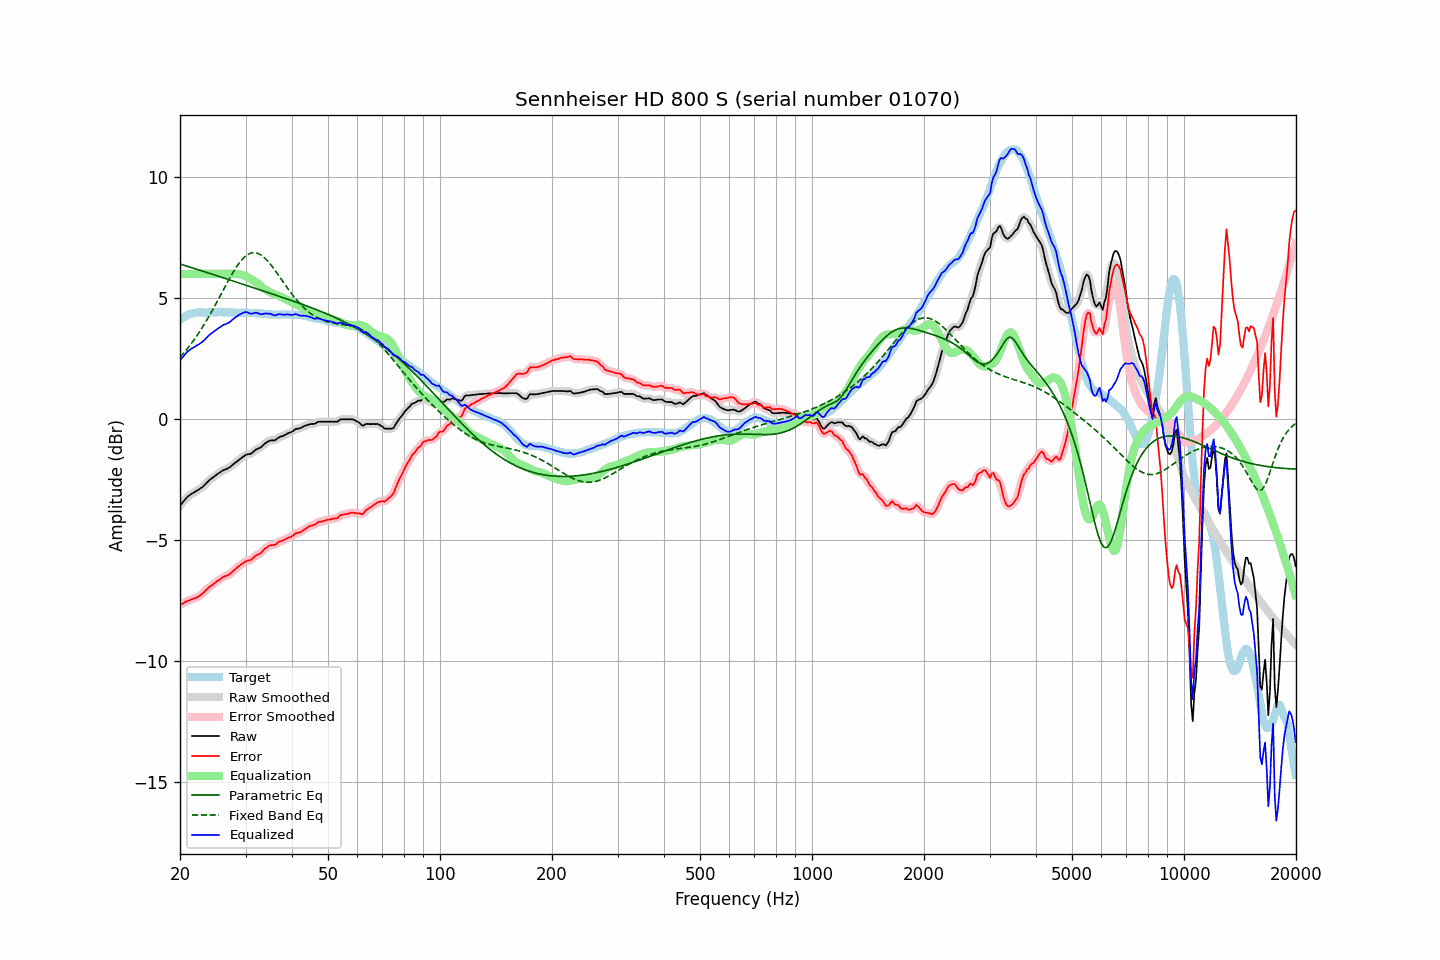

The table this chart was drawn from, first rows:
frequency, raw, error, smoothed, error_smoothed, equalization, parametric_eq, fixed_band_eq, equalized_raw, equalized_smoothed, target
20.00, -3.58, -7.68, -3.58, -7.68, 6.00, 6.41, 2.56, 2.42, 2.42, 4.10
20.20, -3.50, -7.65, -3.49, -7.64, 6.00, 6.39, 2.63, 2.50, 2.51, 4.15
20.40, -3.42, -7.62, -3.41, -7.61, 6.00, 6.37, 2.71, 2.58, 2.59, 4.20
20.61, -3.34, -7.57, -3.33, -7.57, 6.00, 6.35, 2.78, 2.66, 2.67, 4.23
20.81, -3.26, -7.53, -3.26, -7.54, 6.00, 6.33, 2.86, 2.74, 2.74, 4.28
21.02, -3.19, -7.50, -3.19, -7.51, 6.00, 6.31, 2.95, 2.81, 2.81, 4.32
21.23, -3.15, -7.48, -3.14, -7.48, 6.00, 6.29, 3.03, 2.85, 2.86, 4.34
21.44, -3.10, -7.45, -3.10, -7.46, 6.00, 6.27, 3.12, 2.90, 2.90, 4.36
21.66, -3.06, -7.43, -3.06, -7.43, 6.00, 6.24, 3.21, 2.94, 2.94, 4.38
21.87, -3.02, -7.40, -3.02, -7.41, 6.00, 6.22, 3.30, 2.98, 2.98, 4.39
22.09, -2.98, -7.38, -2.98, -7.38, 6.00, 6.20, 3.40, 3.02, 3.02, 4.40
22.31, -2.94, -7.35, -2.94, -7.35, 6.00, 6.18, 3.49, 3.06, 3.06, 4.41
22.54, -2.90, -7.31, -2.90, -7.31, 6.00, 6.16, 3.59, 3.10, 3.10, 4.41
22.76, -2.85, -7.26, -2.85, -7.26, 6.00, 6.14, 3.70, 3.15, 3.15, 4.41
22.99, -2.81, -7.21, -2.80, -7.21, 6.00, 6.12, 3.80, 3.19, 3.20, 4.40
23.22, -2.75, -7.15, -2.74, -7.15, 6.00, 6.10, 3.91, 3.25, 3.26, 4.40
23.45, -2.68, -7.08, -2.68, -7.08, 6.00, 6.07, 4.02, 3.32, 3.32, 4.40
23.69, -2.61, -7.02, -2.61, -7.01, 6.00, 6.05, 4.13, 3.39, 3.39, 4.41
23.92, -2.54, -6.95, -2.54, -6.96, 6.00, 6.03, 4.25, 3.46, 3.46, 4.41
24.16, -2.49, -6.90, -2.49, -6.90, 6.00, 6.01, 4.36, 3.51, 3.51, 4.42
24.40, -2.44, -6.86, -2.43, -6.85, 6.00, 5.99, 4.48, 3.56, 3.57, 4.43
24.65, -2.39, -6.80, -2.39, -6.81, 6.00, 5.97, 4.60, 3.61, 3.61, 4.42
24.89, -2.34, -6.75, -2.34, -6.75, 6.00, 5.95, 4.72, 3.66, 3.66, 4.42
25.14, -2.29, -6.70, -2.29, -6.70, 6.00, 5.92, 4.85, 3.71, 3.71, 4.41
25.39, -2.24, -6.66, -2.24, -6.66, 6.00, 5.90, 4.97, 3.76, 3.76, 4.42
25.65, -2.20, -6.62, -2.19, -6.61, 6.00, 5.88, 5.10, 3.80, 3.81, 4.42
25.91, -2.15, -6.56, -2.15, -6.57, 6.00, 5.86, 5.22, 3.85, 3.85, 4.41
26.16, -2.11, -6.52, -2.11, -6.52, 6.00, 5.84, 5.35, 3.89, 3.89, 4.41
26.43, -2.09, -6.50, -2.08, -6.49, 6.00, 5.82, 5.47, 3.91, 3.92, 4.41
26.69, -2.06, -6.47, -2.06, -6.47, 6.00, 5.79, 5.59, 3.94, 3.94, 4.41
26.96, -2.03, -6.44, -2.03, -6.44, 6.00, 5.77, 5.72, 3.97, 3.97, 4.42
27.23, -1.99, -6.40, -1.98, -6.40, 6.00, 5.75, 5.83, 4.01, 4.02, 4.42
27.50, -1.93, -6.34, -1.93, -6.34, 6.00, 5.73, 5.95, 4.08, 4.07, 4.41
27.77, -1.88, -6.28, -1.88, -6.28, 6.01, 5.71, 6.06, 4.13, 4.13, 4.40
28.05, -1.83, -6.23, -1.83, -6.22, 6.01, 5.69, 6.17, 4.18, 4.18, 4.40
28.33, -1.78, -6.17, -1.77, -6.17, 6.01, 5.66, 6.28, 4.23, 4.23, 4.39
28.62, -1.72, -6.11, -1.72, -6.11, 6.00, 5.64, 6.37, 4.28, 4.28, 4.39
28.90, -1.67, -6.06, -1.67, -6.06, 5.99, 5.62, 6.46, 4.32, 4.32, 4.40
29.19, -1.62, -6.00, -1.61, -6.01, 5.97, 5.60, 6.55, 4.35, 4.36, 4.39
29.48, -1.57, -5.97, -1.56, -5.96, 5.95, 5.58, 6.62, 4.39, 4.39, 4.40
29.78, -1.52, -5.91, -1.52, -5.91, 5.93, 5.55, 6.69, 4.41, 4.41, 4.39
30.08, -1.48, -5.88, -1.48, -5.88, 5.90, 5.53, 6.75, 4.42, 4.42, 4.40
30.38, -1.46, -5.85, -1.46, -5.85, 5.87, 5.51, 6.80, 4.41, 4.40, 4.39
30.68, -1.45, -5.83, -1.45, -5.83, 5.83, 5.49, 6.83, 4.38, 4.38, 4.39
30.99, -1.44, -5.82, -1.43, -5.81, 5.79, 5.47, 6.86, 4.35, 4.36, 4.38
31.30, -1.39, -5.77, -1.38, -5.77, 5.75, 5.44, 6.87, 4.36, 4.37, 4.38
31.61, -1.33, -5.71, -1.33, -5.71, 5.71, 5.42, 6.88, 4.38, 4.38, 4.38
31.93, -1.27, -5.64, -1.28, -5.65, 5.67, 5.40, 6.87, 4.40, 4.39, 4.38
32.24, -1.24, -5.60, -1.24, -5.61, 5.62, 5.38, 6.86, 4.39, 4.39, 4.36
32.57, -1.21, -5.58, -1.21, -5.58, 5.57, 5.36, 6.83, 4.36, 4.36, 4.37
32.89, -1.18, -5.55, -1.17, -5.54, 5.51, 5.33, 6.80, 4.34, 4.34, 4.37
33.22, -1.13, -5.48, -1.12, -5.48, 5.46, 5.31, 6.75, 4.33, 4.34, 4.36
33.55, -1.06, -5.41, -1.06, -5.41, 5.41, 5.29, 6.70, 4.35, 4.35, 4.35
33.89, -1.00, -5.34, -1.00, -5.35, 5.36, 5.27, 6.64, 4.36, 4.36, 4.34
34.23, -0.96, -5.31, -0.95, -5.29, 5.32, 5.25, 6.57, 4.36, 4.37, 4.35
34.57, -0.92, -5.25, -0.92, -5.25, 5.28, 5.22, 6.50, 4.36, 4.36, 4.33
34.92, -0.89, -5.22, -0.89, -5.23, 5.24, 5.20, 6.42, 4.36, 4.35, 4.33
35.27, -0.88, -5.21, -0.88, -5.21, 5.21, 5.18, 6.33, 4.33, 4.33, 4.33
35.62, -0.88, -5.20, -0.88, -5.20, 5.18, 5.16, 6.25, 4.30, 4.30, 4.32
35.97, -0.88, -5.20, -0.86, -5.18, 5.16, 5.14, 6.16, 4.28, 4.30, 4.32
... 635 more rows
